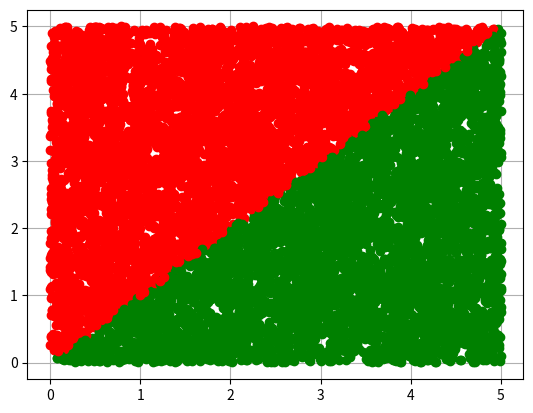

Python code for this plot:
#  -*- coding : utf-8 -*-
#1. N viemnērīgi sadalīti gadījuma skaitli
# N uniformly distirbuted numbers

import sys
sys.path.append('/usr/local/anaconda3/lib/python3.6/site-packages')

from numpy import random
# pseido-gadījumu skaitļu ģeneratora grauds
# random.seed(1)

N = 10000
x = random.uniform(0,5,N)

'''
#x = random.normal(2.5,5,N)
k = [0,0,0,0,0]
for i in range(N):
    if x[i] < 1:
        k[0] = k[0] + 1
    elif x[i] < 2:
        k[1] = k[1] + 1
    elif x[i] < 3:
        k[2] = k[2] + 1
    elif x[i] < 4:
        k[3] = k[3] + 1
    else:
        k[4] = k[4] + 1
        
print(k)
print(sum(k))
'''

y = random.uniform(0,5,N)
N1 = 0
from matplotlib import pyplot as plt
plt.grid()
for i in range(N):
    #plt.plot(x[i],y[i],'ko')
    if x[i]>0 and x[i]<5:
        if y[i]>0 and y[i]< x[i]:
            plt.plot(x[i],y[i],'go')
            N1 = N1 + 1
        else:
            plt.plot(x[i],y[i],'ro')
plt.show()

s_zinaamais = 5*5
s_nezinaamais = 1. *s_zinaamais * N1/N
print(s_nezinaamais)
